Run: headless pygame with SDL's dummy video driver; simulated clock (each Clock.tick advances the game by its frame time, no real sleeping); random seed 0; keys injected as events and as key.get_pressed() state; no mouse input.
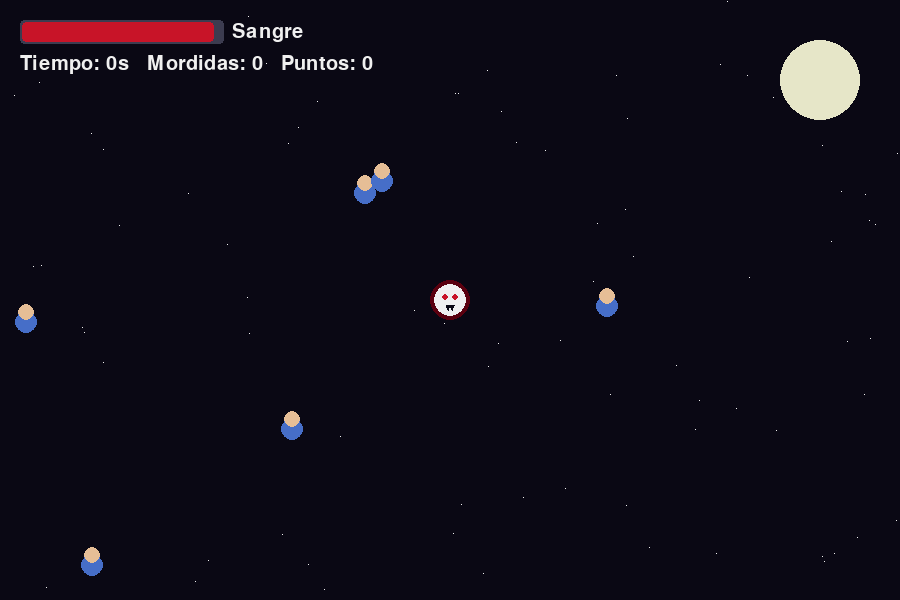
Frame 1 of 4 · flips 1–60 · no input
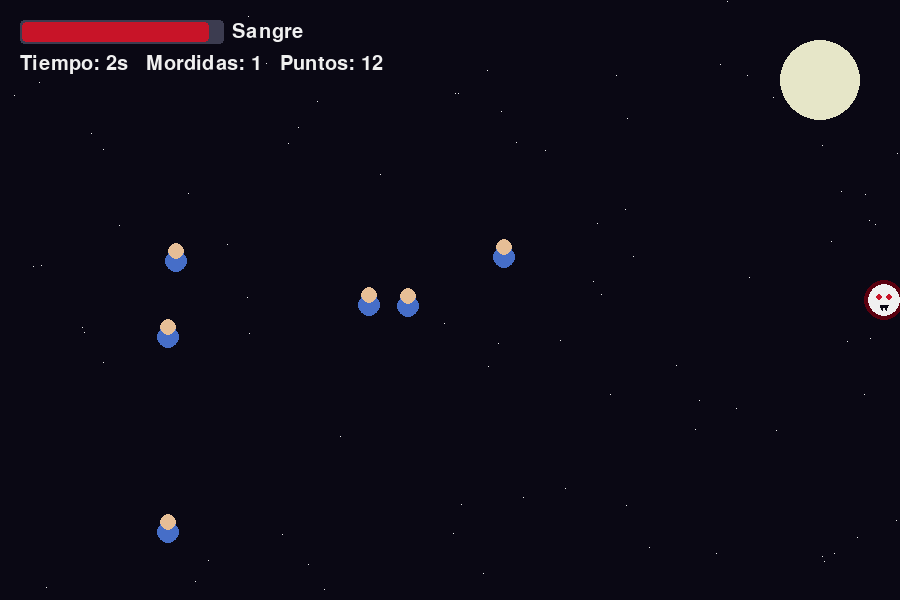
Frame 2 of 4 · flips 61–180 · tapped SPACE, RETURN · held RIGHT (→), D
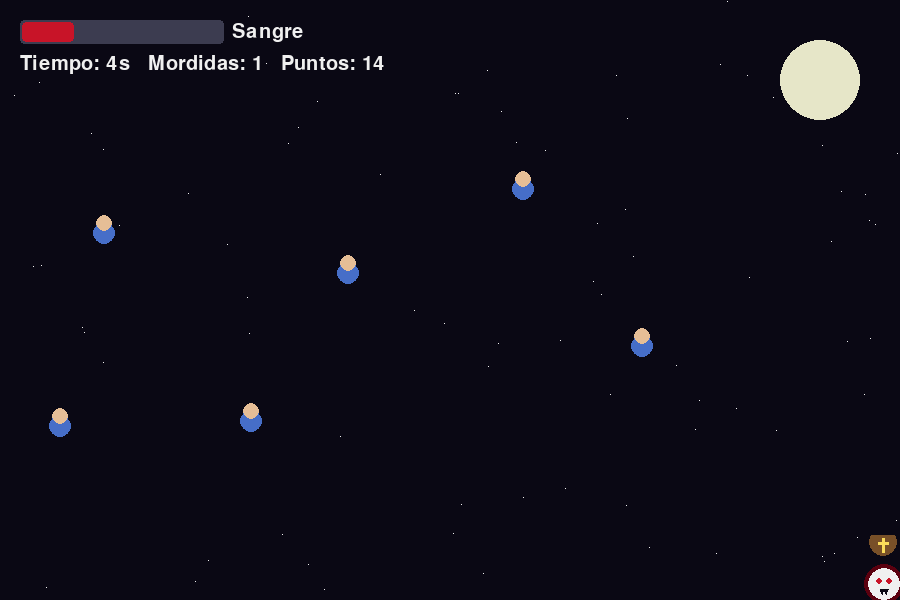
Frame 3 of 4 · flips 181–300 · held DOWN (↓), S
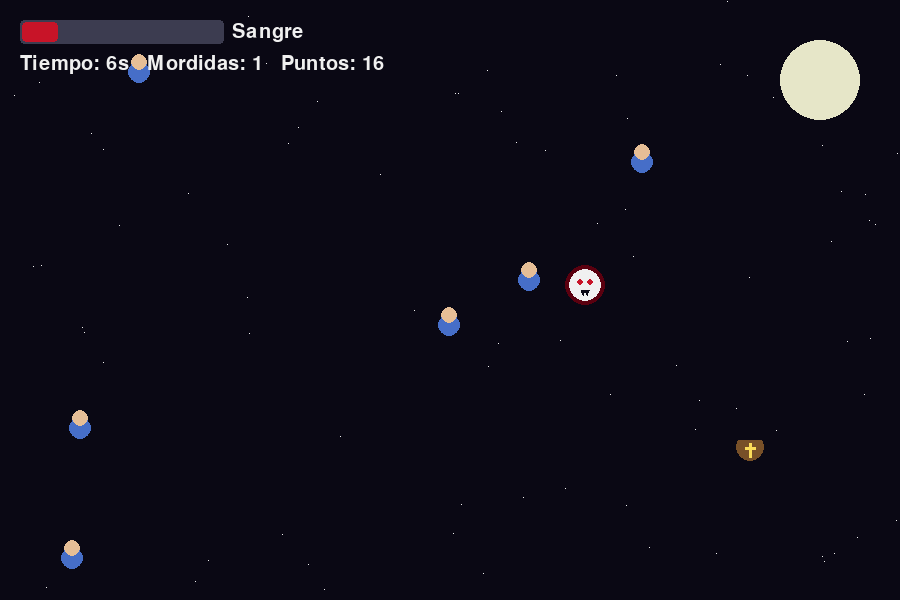
Frame 4 of 4 · flips 301–420 · held LEFT (←), A, UP (↑), W

The pygame program that drew these frames:

"""
VAMPIRO - Juego de supervivencia nocturna hecho con pygame.

Objetivo:
    Eres un vampiro. Tu sangre baja con el tiempo: muerde aldeanos para
    recuperarla y esquiva a los cazadores, que son cada vez más.
    Sobrevive el mayor tiempo posible.

Controles:
    Flechas / WASD  -> moverse
    ESPACIO         -> forma de murciélago (impulso rápido, cuesta sangre)
    R               -> reiniciar tras perder
    ESC             -> salir
"""

import random
import sys

import pygame

# ---------------------------------------------------------------------------
# Configuración general
# ---------------------------------------------------------------------------
ANCHO, ALTO = 900, 600          # Tamaño de la ventana
FPS = 60                        # Cuadros por segundo

# Colores (R, G, B)
NEGRO = (10, 8, 20)
GRIS = (60, 60, 80)
BLANCO = (240, 240, 240)
ROJO = (200, 20, 40)
ROJO_OSCURO = (90, 0, 15)
PIEL = (230, 190, 150)
AZUL = (70, 110, 200)
MARRON = (120, 80, 40)
AMARILLO = (250, 220, 90)
MORADO = (110, 40, 140)

# Parámetros de juego
SANGRE_MAX = 100.0
PERDIDA_SANGRE_SEG = 4.0        # Sangre que se pierde por segundo
SANGRE_POR_MORDIDA = 25.0       # Sangre que da cada aldeano
DANO_CAZADOR = 30.0             # Sangre que quita un cazador al tocarte
COSTO_MURCIELAGO = 10.0         # Sangre que cuesta el impulso
INVULNERABLE_SEG = 1.0          # Tiempo de invulnerabilidad tras un golpe


def distancia(a, b):
    """Distancia euclidiana entre dos vectores pygame."""
    return (a - b).length()


def limitar_a_pantalla(pos, radio):
    """Mantiene una posición dentro de los bordes de la ventana."""
    pos.x = max(radio, min(ANCHO - radio, pos.x))
    pos.y = max(radio, min(ALTO - radio, pos.y))


def punto_en_borde():
    """Devuelve un punto aleatorio en el borde de la pantalla (para spawns)."""
    lado = random.choice(["arriba", "abajo", "izq", "der"])
    if lado == "arriba":
        return pygame.Vector2(random.uniform(0, ANCHO), 15)
    if lado == "abajo":
        return pygame.Vector2(random.uniform(0, ANCHO), ALTO - 15)
    if lado == "izq":
        return pygame.Vector2(15, random.uniform(0, ALTO))
    return pygame.Vector2(ANCHO - 15, random.uniform(0, ALTO))


# ---------------------------------------------------------------------------
# Entidades
# ---------------------------------------------------------------------------
class Vampiro:
    """El jugador."""

    RADIO = 16
    VELOCIDAD = 220             # píxeles por segundo
    VEL_MURCIELAGO = 520        # velocidad durante el impulso
    DURACION_MURCIELAGO = 0.35  # segundos que dura el impulso

    def __init__(self):
        self.pos = pygame.Vector2(ANCHO / 2, ALTO / 2)
        self.direccion = pygame.Vector2(1, 0)   # última dirección de movimiento
        self.sangre = SANGRE_MAX
        self.t_murcielago = 0.0                 # tiempo restante de impulso
        self.t_invulnerable = 0.0               # tiempo restante de invulnerabilidad

    @property
    def es_murcielago(self):
        return self.t_murcielago > 0

    def activar_murcielago(self):
        """Inicia el impulso si hay sangre suficiente y no está ya activo."""
        if not self.es_murcielago and self.sangre > COSTO_MURCIELAGO:
            self.sangre -= COSTO_MURCIELAGO
            self.t_murcielago = self.DURACION_MURCIELAGO

    def actualizar(self, dt, teclas):
        # Leer dirección desde el teclado (flechas o WASD)
        mov = pygame.Vector2(
            (teclas[pygame.K_RIGHT] or teclas[pygame.K_d]) - (teclas[pygame.K_LEFT] or teclas[pygame.K_a]),
            (teclas[pygame.K_DOWN] or teclas[pygame.K_s]) - (teclas[pygame.K_UP] or teclas[pygame.K_w]),
        )
        if mov.length_squared() > 0:
            mov = mov.normalize()
            self.direccion = mov

        # En forma de murciélago se avanza rápido en la última dirección
        if self.es_murcielago:
            self.pos += self.direccion * self.VEL_MURCIELAGO * dt
            self.t_murcielago -= dt
        else:
            self.pos += mov * self.VELOCIDAD * dt

        limitar_a_pantalla(self.pos, self.RADIO)

        # La sangre baja constantemente y los temporizadores avanzan
        self.sangre -= PERDIDA_SANGRE_SEG * dt
        self.t_invulnerable = max(0.0, self.t_invulnerable - dt)

    def recibir_golpe(self):
        """Resta sangre si no es invulnerable. Devuelve True si recibió daño."""
        if self.t_invulnerable > 0 or self.es_murcielago:
            return False  # el murciélago es intocable
        self.sangre -= DANO_CAZADOR
        self.t_invulnerable = INVULNERABLE_SEG
        return True

    def dibujar(self, pantalla):
        # Parpadeo mientras es invulnerable
        if self.t_invulnerable > 0 and int(self.t_invulnerable * 10) % 2 == 0:
            return
        x, y = int(self.pos.x), int(self.pos.y)
        if self.es_murcielago:
            # Murciélago: cuerpo pequeño con dos alas triangulares
            pygame.draw.polygon(pantalla, MORADO, [(x - 22, y - 8), (x, y), (x - 10, y + 6)])
            pygame.draw.polygon(pantalla, MORADO, [(x + 22, y - 8), (x, y), (x + 10, y + 6)])
            pygame.draw.circle(pantalla, NEGRO, (x, y), 7)
            pygame.draw.circle(pantalla, ROJO, (x, y), 7, 2)
        else:
            # Vampiro: capa roja, cara pálida y ojos rojos
            pygame.draw.circle(pantalla, ROJO_OSCURO, (x, y), self.RADIO + 4)
            pygame.draw.circle(pantalla, BLANCO, (x, y), self.RADIO)
            pygame.draw.circle(pantalla, ROJO, (x - 5, y - 3), 3)
            pygame.draw.circle(pantalla, ROJO, (x + 5, y - 3), 3)
            # Colmillos
            pygame.draw.polygon(pantalla, NEGRO, [(x - 4, y + 5), (x - 2, y + 10), (x, y + 5)])
            pygame.draw.polygon(pantalla, NEGRO, [(x, y + 5), (x + 2, y + 10), (x + 4, y + 5)])


class Aldeano:
    """Presa: deambula y huye si el vampiro se acerca."""

    RADIO = 11
    VELOCIDAD = 90
    VEL_HUIDA = 150
    RANGO_MIEDO = 140

    def __init__(self):
        self.pos = pygame.Vector2(random.uniform(40, ANCHO - 40), random.uniform(40, ALTO - 40))
        self.dir = pygame.Vector2(1, 0).rotate(random.uniform(0, 360))
        self.t_cambio = random.uniform(1, 3)  # cuándo cambiar de rumbo

    def actualizar(self, dt, vampiro):
        lejania = self.pos - vampiro.pos
        if 0 < lejania.length() < self.RANGO_MIEDO:
            # Huir en dirección opuesta al vampiro
            self.pos += lejania.normalize() * self.VEL_HUIDA * dt
        else:
            # Paseo aleatorio, cambiando de dirección de vez en cuando
            self.t_cambio -= dt
            if self.t_cambio <= 0:
                self.dir = self.dir.rotate(random.uniform(-120, 120))
                self.t_cambio = random.uniform(1, 3)
            self.pos += self.dir * self.VELOCIDAD * dt

        # Rebotar en los bordes
        if not (self.RADIO < self.pos.x < ANCHO - self.RADIO):
            self.dir.x *= -1
        if not (self.RADIO < self.pos.y < ALTO - self.RADIO):
            self.dir.y *= -1
        limitar_a_pantalla(self.pos, self.RADIO)

    def dibujar(self, pantalla):
        x, y = int(self.pos.x), int(self.pos.y)
        pygame.draw.circle(pantalla, AZUL, (x, y + 6), self.RADIO)  # cuerpo
        pygame.draw.circle(pantalla, PIEL, (x, y - 4), 8)           # cabeza


class Cazador:
    """Enemigo: persigue al vampiro."""

    RADIO = 14

    def __init__(self, velocidad):
        self.pos = punto_en_borde()
        self.velocidad = velocidad

    def actualizar(self, dt, vampiro):
        hacia = vampiro.pos - self.pos
        if hacia.length_squared() > 0:
            self.pos += hacia.normalize() * self.velocidad * dt

    def dibujar(self, pantalla):
        x, y = int(self.pos.x), int(self.pos.y)
        pygame.draw.circle(pantalla, MARRON, (x, y), self.RADIO)
        # Sombrero de ala ancha
        pygame.draw.rect(pantalla, NEGRO, (x - 16, y - 12, 32, 5))
        pygame.draw.rect(pantalla, NEGRO, (x - 8, y - 22, 16, 11))
        # Cruz de plata en el pecho
        pygame.draw.line(pantalla, AMARILLO, (x, y - 4), (x, y + 10), 3)
        pygame.draw.line(pantalla, AMARILLO, (x - 5, y + 1), (x + 5, y + 1), 3)


# ---------------------------------------------------------------------------
# Juego principal
# ---------------------------------------------------------------------------
class Juego:
    MAX_ALDEANOS = 6

    def __init__(self):
        pygame.init()
        pygame.display.set_caption("Vampiro")
        self.pantalla = pygame.display.set_mode((ANCHO, ALTO))
        self.reloj = pygame.time.Clock()
        self.fuente = pygame.font.SysFont(None, 30)
        self.fuente_grande = pygame.font.SysFont(None, 72)
        # Estrellas fijas de fondo (posiciones aleatorias generadas una vez)
        self.estrellas = [(random.randrange(ANCHO), random.randrange(ALTO)) for _ in range(80)]
        self.mejor = 0
        self.reiniciar()

    def reiniciar(self):
        """Prepara una partida nueva."""
        self.vampiro = Vampiro()
        self.aldeanos = [Aldeano() for _ in range(self.MAX_ALDEANOS)]
        self.cazadores = []
        self.tiempo = 0.0           # segundos sobrevividos
        self.mordidas = 0
        self.t_spawn_cazador = 3.0  # cuenta regresiva para el siguiente cazador
        self.terminado = False

    @property
    def puntaje(self):
        # 1 punto por segundo + 10 por mordida
        return int(self.tiempo) + self.mordidas * 10

    def manejar_eventos(self):
        for evento in pygame.event.get():
            if evento.type == pygame.QUIT:
                return False
            if evento.type == pygame.KEYDOWN:
                if evento.key == pygame.K_ESCAPE:
                    return False
                if evento.key == pygame.K_SPACE and not self.terminado:
                    self.vampiro.activar_murcielago()
                if evento.key == pygame.K_r and self.terminado:
                    self.reiniciar()
        return True

    def actualizar(self, dt):
        if self.terminado:
            return

        self.tiempo += dt
        self.vampiro.actualizar(dt, pygame.key.get_pressed())

        # Aparición de cazadores: cada vez más frecuentes y rápidos
        self.t_spawn_cazador -= dt
        if self.t_spawn_cazador <= 0:
            velocidad = min(200, 90 + self.tiempo * 1.5)
            self.cazadores.append(Cazador(velocidad))
            self.t_spawn_cazador = max(2.0, 7.0 - self.tiempo / 15)

        for aldeano in self.aldeanos:
            aldeano.actualizar(dt, self.vampiro)
        for cazador in self.cazadores:
            cazador.actualizar(dt, self.vampiro)

        # Mordidas: tocar un aldeano lo consume y devuelve sangre
        for aldeano in self.aldeanos[:]:
            if distancia(aldeano.pos, self.vampiro.pos) < aldeano.RADIO + Vampiro.RADIO:
                self.aldeanos.remove(aldeano)
                self.vampiro.sangre = min(SANGRE_MAX, self.vampiro.sangre + SANGRE_POR_MORDIDA)
                self.mordidas += 1

        # Reponer aldeanos para que nunca falten presas
        while len(self.aldeanos) < self.MAX_ALDEANOS:
            self.aldeanos.append(Aldeano())

        # Golpes de cazadores
        for cazador in self.cazadores:
            if distancia(cazador.pos, self.vampiro.pos) < cazador.RADIO + Vampiro.RADIO:
                if self.vampiro.recibir_golpe():
                    # Empujar al cazador hacia atrás para no recibir golpes seguidos
                    empuje = cazador.pos - self.vampiro.pos
                    if empuje.length_squared() > 0:
                        cazador.pos += empuje.normalize() * 60

        # Fin de la partida
        if self.vampiro.sangre <= 0:
            self.vampiro.sangre = 0
            self.terminado = True
            self.mejor = max(self.mejor, self.puntaje)

    def dibujar_hud(self):
        """Barra de sangre y textos de puntaje."""
        # Barra de sangre
        pygame.draw.rect(self.pantalla, GRIS, (20, 20, 204, 24), border_radius=4)
        ancho = int(200 * self.vampiro.sangre / SANGRE_MAX)
        pygame.draw.rect(self.pantalla, ROJO, (22, 22, ancho, 20), border_radius=4)
        self.pantalla.blit(self.fuente.render("Sangre", True, BLANCO), (232, 22))

        texto = f"Tiempo: {int(self.tiempo)}s   Mordidas: {self.mordidas}   Puntos: {self.puntaje}"
        self.pantalla.blit(self.fuente.render(texto, True, BLANCO), (20, 54))

    def dibujar_fin(self):
        """Pantalla de game over."""
        capa = pygame.Surface((ANCHO, ALTO), pygame.SRCALPHA)
        capa.fill((0, 0, 0, 170))  # oscurecer el fondo
        self.pantalla.blit(capa, (0, 0))
        lineas = [
            (self.fuente_grande, "AMANECIÓ...", ROJO),
            (self.fuente, f"Puntos: {self.puntaje}    Récord: {self.mejor}", BLANCO),
            (self.fuente, "Pulsa R para volver a la noche o ESC para salir", BLANCO),
        ]
        y = ALTO // 2 - 70
        for fuente, texto, color in lineas:
            sup = fuente.render(texto, True, color)
            self.pantalla.blit(sup, sup.get_rect(center=(ANCHO // 2, y)))
            y += 60

    def dibujar(self):
        self.pantalla.fill(NEGRO)
        for estrella in self.estrellas:
            self.pantalla.set_at(estrella, BLANCO)
        pygame.draw.circle(self.pantalla, (230, 230, 200), (ANCHO - 80, 80), 40)  # luna

        for aldeano in self.aldeanos:
            aldeano.dibujar(self.pantalla)
        for cazador in self.cazadores:
            cazador.dibujar(self.pantalla)
        self.vampiro.dibujar(self.pantalla)

        self.dibujar_hud()
        if self.terminado:
            self.dibujar_fin()
        pygame.display.flip()

    def ejecutar(self, max_cuadros=None):
        """Bucle principal. max_cuadros sirve para pruebas automáticas."""
        cuadros = 0
        while self.manejar_eventos():
            dt = self.reloj.tick(FPS) / 1000  # segundos desde el último cuadro
            self.actualizar(dt)
            self.dibujar()
            cuadros += 1
            if max_cuadros and cuadros >= max_cuadros:
                break
        pygame.quit()


if __name__ == "__main__":
    Juego().ejecutar()
    sys.exit()
